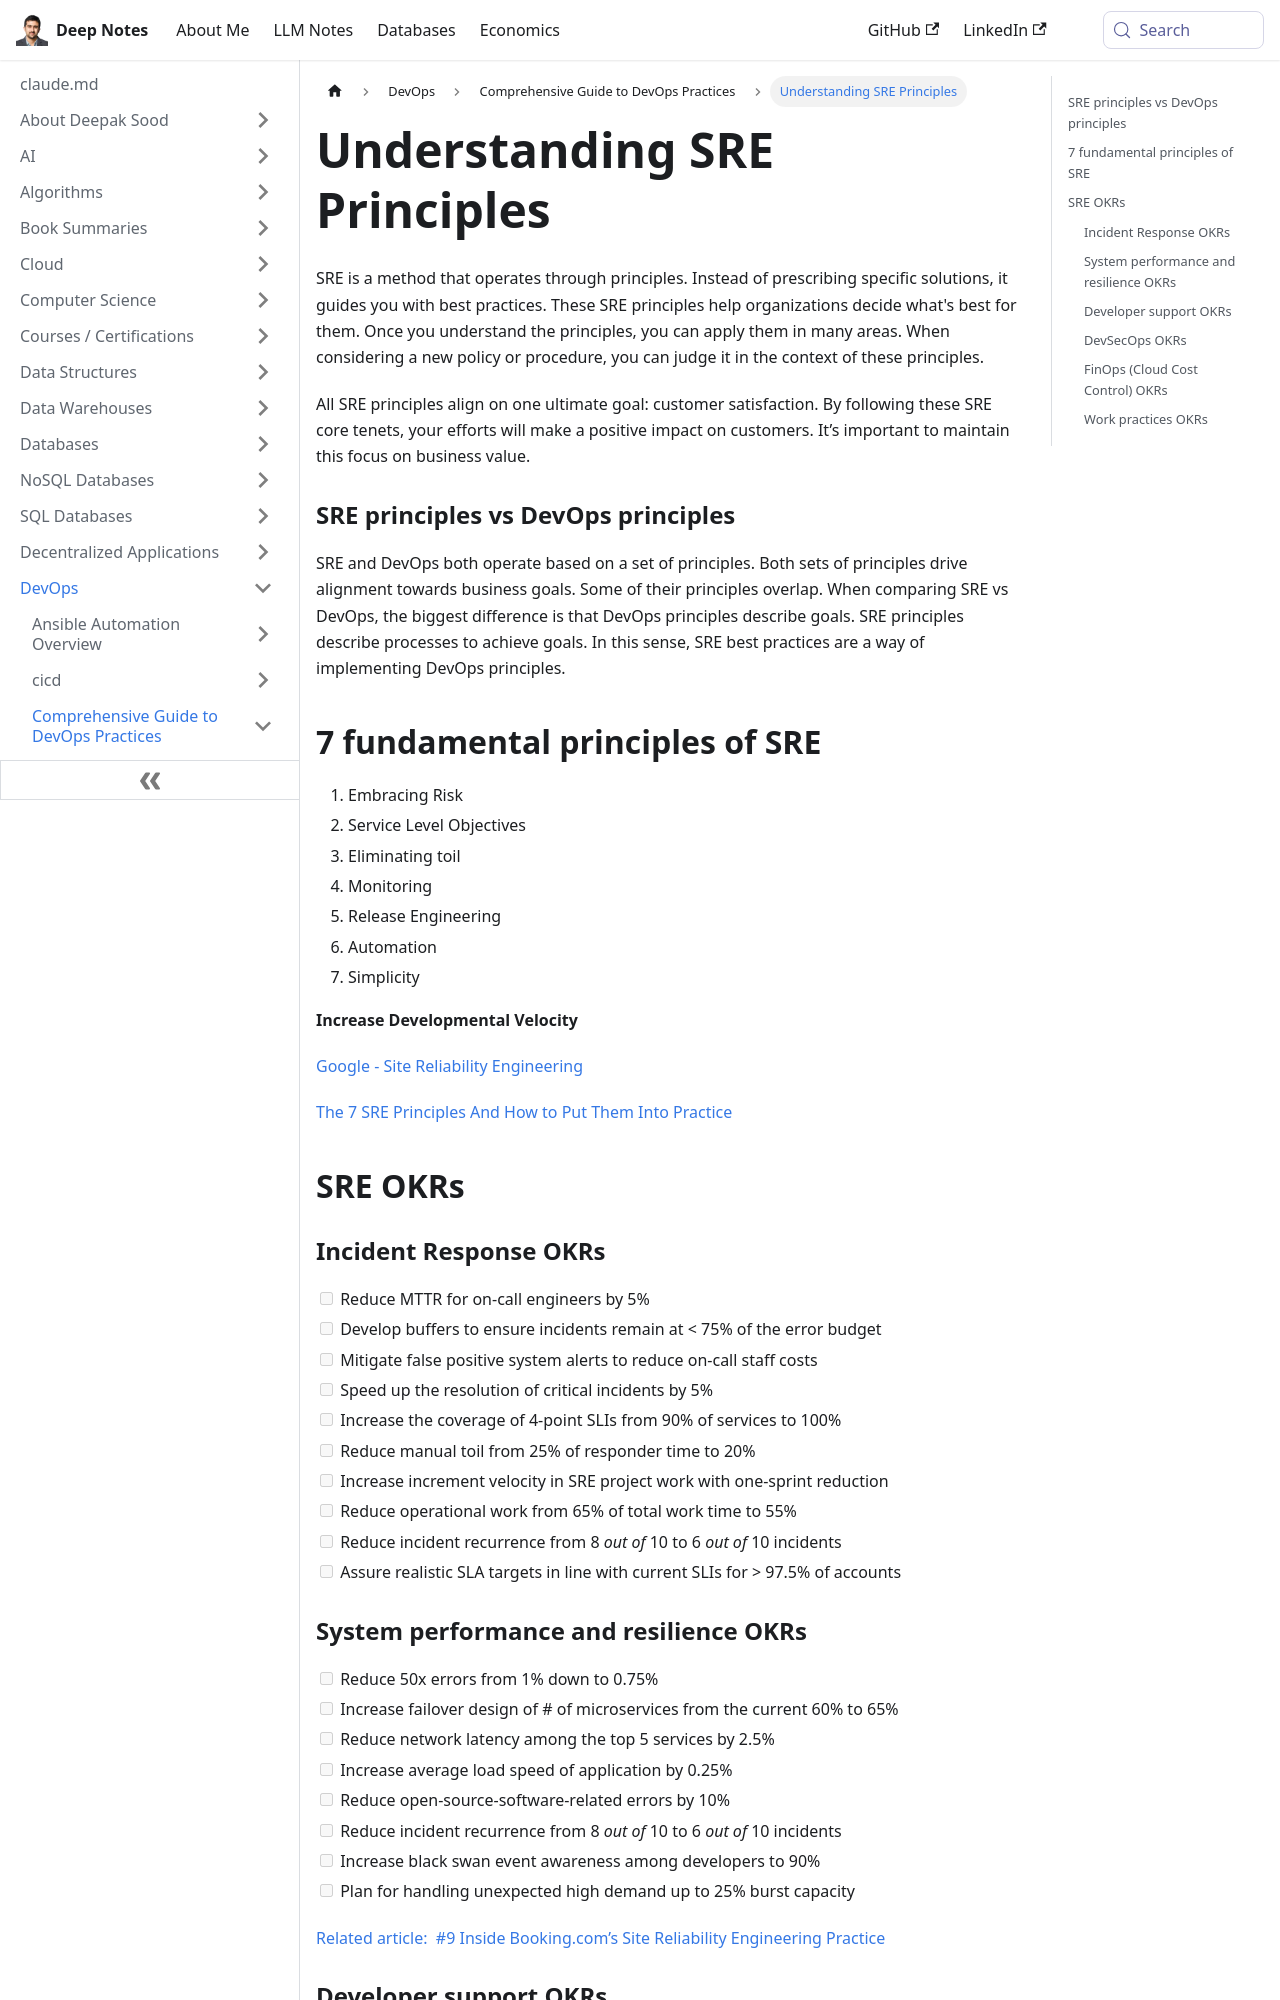

repository: deepaksood619/deepaksood619.github.io · page: devops/devops-intro/sre-site-reliability-engineering/index.html · generator: docusaurus

---
slug: /devops/devops-intro/sre-site-reliability-engineering
title: Understanding SRE Principles
description: Explore key Site Reliability Engineering principles that enhance customer satisfaction and align with business goals.
created: 2023-12-05
updated: 2025-02-24
---
SRE is a method that operates through principles. Instead of prescribing specific solutions, it guides you with best practices. These SRE principles help organizations decide what's best for them. Once you understand the principles, you can apply them in many areas. When considering a new policy or procedure, you can judge it in the context of these principles.

All SRE principles align on one ultimate goal: customer satisfaction. By following these SRE core tenets, your efforts will make a positive impact on customers. It’s important to maintain this focus on business value.

### SRE principles vs DevOps principles

SRE and DevOps both operate based on a set of principles. Both sets of principles drive alignment towards business goals. Some of their principles overlap. When comparing SRE vs DevOps, the biggest difference is that DevOps principles describe goals. SRE principles describe processes to achieve goals. In this sense, SRE best practices are a way of implementing DevOps principles.

## 7 fundamental principles of SRE

1. Embracing Risk
2. Service Level Objectives
3. Eliminating toil
4. Monitoring
5. Release Engineering
6. Automation
7. Simplicity

**Increase Developmental Velocity**

[Google - Site Reliability Engineering](https://sre.google/sre-book/part-II-principles/)

[The 7 SRE Principles And How to Put Them Into Practice](https://www.blameless.com/blog/sre-principles)

## SRE OKRs

### Incident Response OKRs

- [ ] Reduce MTTR for on-call engineers by 5%
- [ ] Develop buffers to ensure incidents remain at < 75% of the error budget
- [ ] Mitigate false positive system alerts to reduce on-call staff costs
- [ ] Speed up the resolution of critical incidents by 5%
- [ ] Increase the coverage of 4-point SLIs from 90% of services to 100%
- [ ] Reduce manual toil from 25% of responder time to 20%
- [ ] Increase increment velocity in SRE project work with one-sprint reduction
- [ ] Reduce operational work from 65% of total work time to 55%
- [ ] Reduce incident recurrence from 8 _out of_ 10 to 6 _out of_ 10 incidents
- [ ] Assure realistic SLA targets in line with current SLIs for > 97.5% of accounts
